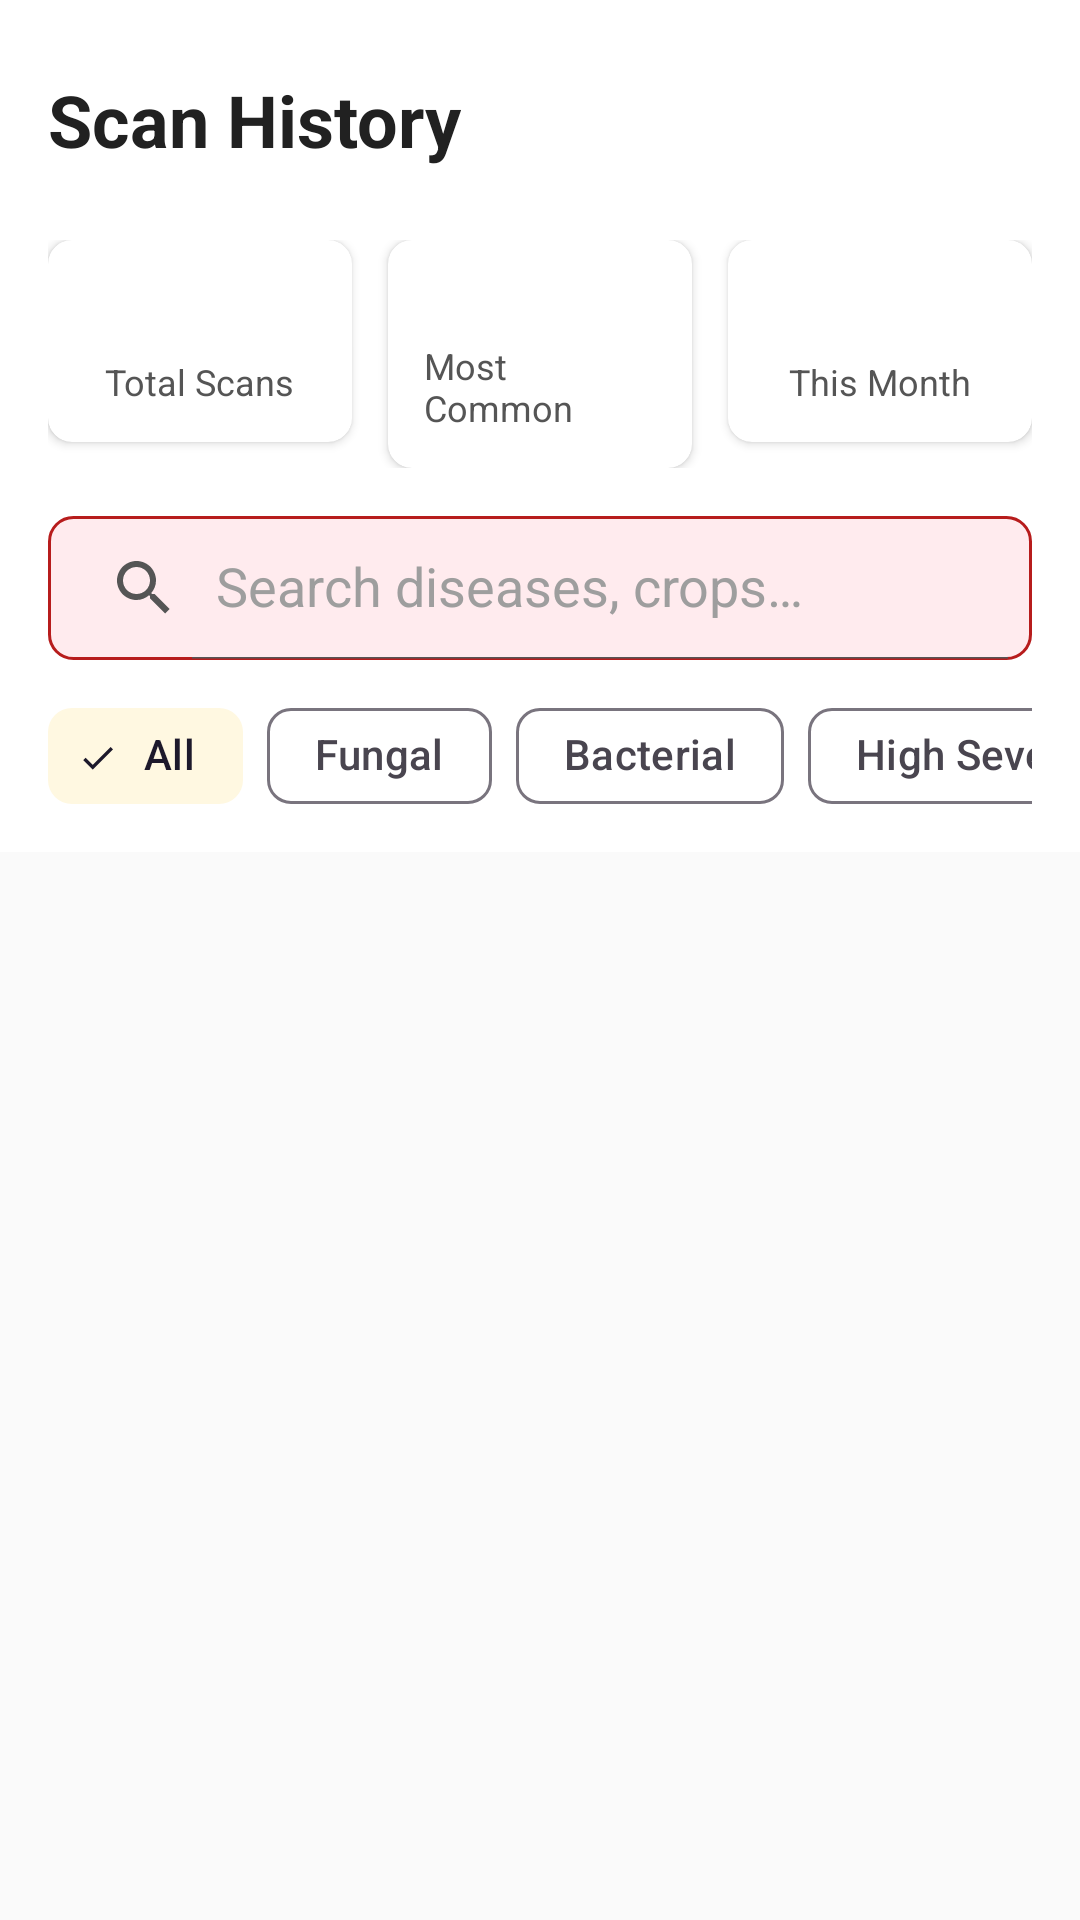

This screen was rendered from an Android layout file. Write that file and the resources it references.
<!-- AndroidManifest.xml: application theme Theme.PlantCureAI -->
<!-- res/layout/fragment_history.xml -->
<?xml version="1.0" encoding="utf-8"?>
<androidx.coordinatorlayout.widget.CoordinatorLayout xmlns:android="http://schemas.android.com/apk/res/android"
    xmlns:app="http://schemas.android.com/apk/res-auto"
    xmlns:tools="http://schemas.android.com/tools"
    android:layout_width="match_parent"
    android:layout_height="match_parent"
    android:background="@color/background">

    <com.google.android.material.appbar.AppBarLayout
        android:layout_width="match_parent"
        android:layout_height="wrap_content"
        android:background="@color/surface">

        
        <RelativeLayout
            android:layout_width="match_parent"
            android:layout_height="wrap_content"
            android:padding="16dp"
            app:layout_scrollFlags="scroll|enterAlways">

            <TextView
                android:layout_width="wrap_content"
                android:layout_height="wrap_content"
                android:layout_alignParentStart="true"
                android:layout_centerVertical="true"
                android:text="@string/history_title"
                android:textSize="24sp"
                android:textStyle="bold"
                android:textColor="@color/text_primary" />

            <com.google.android.material.button.MaterialButton
                android:id="@+id/btnOpenMap"
                style="@style/Widget.Material3.Button.IconButton"
                android:layout_width="wrap_content"
                android:layout_height="wrap_content"
                android:layout_alignParentEnd="true"
                android:layout_centerVertical="true"
                app:icon="@drawable/ic_location"
                app:iconTint="@color/primary" />
        </RelativeLayout>

        
        <LinearLayout
            android:layout_width="match_parent"
            android:layout_height="wrap_content"
            android:orientation="horizontal"
            android:paddingHorizontal="16dp"
            android:paddingBottom="16dp"
            app:layout_scrollFlags="scroll|enterAlways">

            
            <androidx.cardview.widget.CardView
                android:layout_width="0dp"
                android:layout_height="wrap_content"
                android:layout_weight="1"
                android:layout_marginEnd="8dp"
                app:cardCornerRadius="8dp"
                app:cardElevation="2dp">

                <LinearLayout
                    android:layout_width="match_parent"
                    android:layout_height="wrap_content"
                    android:orientation="vertical"
                    android:padding="12dp"
                    android:gravity="center">

                    <TextView
                        android:id="@+id/tvTotalScans"
                        android:layout_width="wrap_content"
                        android:layout_height="wrap_content"
                        android:textColor="@color/primary"
                        android:textSize="20sp"
                        android:textStyle="bold"
                        tools:text="14" />

                    <TextView
                        android:layout_width="wrap_content"
                        android:layout_height="wrap_content"
                        android:text="@string/total_scans"
                        android:textColor="@color/text_secondary"
                        android:textSize="12sp" />
                </LinearLayout>
            </androidx.cardview.widget.CardView>

            
            <androidx.cardview.widget.CardView
                android:layout_width="0dp"
                android:layout_height="wrap_content"
                android:layout_weight="1"
                android:layout_marginHorizontal="4dp"
                app:cardCornerRadius="8dp"
                app:cardElevation="2dp">

                <LinearLayout
                    android:layout_width="match_parent"
                    android:layout_height="wrap_content"
                    android:orientation="vertical"
                    android:padding="12dp"
                    android:gravity="center">

                    <TextView
                        android:id="@+id/tvMostCommon"
                        android:layout_width="wrap_content"
                        android:layout_height="wrap_content"
                        android:textColor="@color/accent"
                        android:textSize="16sp"
                        android:textStyle="bold"
                        android:maxLines="1"
                        android:ellipsize="end"
                        tools:text="Late Blight" />

                    <TextView
                        android:layout_width="wrap_content"
                        android:layout_height="wrap_content"
                        android:text="@string/most_common"
                        android:textColor="@color/text_secondary"
                        android:textSize="12sp" />
                </LinearLayout>
            </androidx.cardview.widget.CardView>

            
            <androidx.cardview.widget.CardView
                android:layout_width="0dp"
                android:layout_height="wrap_content"
                android:layout_weight="1"
                android:layout_marginStart="8dp"
                app:cardCornerRadius="8dp"
                app:cardElevation="2dp">

                <LinearLayout
                    android:layout_width="match_parent"
                    android:layout_height="wrap_content"
                    android:orientation="vertical"
                    android:padding="12dp"
                    android:gravity="center">

                    <TextView
                        android:id="@+id/tvThisMonth"
                        android:layout_width="wrap_content"
                        android:layout_height="wrap_content"
                        android:textColor="@color/primary"
                        android:textSize="20sp"
                        android:textStyle="bold"
                        tools:text="3" />

                    <TextView
                        android:layout_width="wrap_content"
                        android:layout_height="wrap_content"
                        android:text="@string/this_month"
                        android:textColor="@color/text_secondary"
                        android:textSize="12sp" />
                </LinearLayout>
            </androidx.cardview.widget.CardView>
        </LinearLayout>

        
        <androidx.appcompat.widget.SearchView
            android:id="@+id/searchView"
            android:layout_width="match_parent"
            android:layout_height="wrap_content"
            android:layout_marginHorizontal="16dp"
            android:layout_marginBottom="8dp"
            android:background="@drawable/bg_warning"
            app:queryHint="@string/search_hint"
            app:iconifiedByDefault="false" />

        
        <HorizontalScrollView
            android:layout_width="match_parent"
            android:layout_height="wrap_content"
            android:scrollbars="none"
            android:paddingHorizontal="16dp"
            android:paddingBottom="8dp">

            <com.google.android.material.chip.ChipGroup
                android:id="@+id/chipGroupFilter"
                android:layout_width="wrap_content"
                android:layout_height="wrap_content"
                app:singleSelection="true">

                <com.google.android.material.chip.Chip
                    android:id="@+id/chipAll"
                    style="@style/Widget.Material3.Chip.Filter"
                    android:layout_width="wrap_content"
                    android:layout_height="wrap_content"
                    android:text="@string/filter_all"
                    android:checked="true" />

                <com.google.android.material.chip.Chip
                    android:id="@+id/chipFungal"
                    style="@style/Widget.Material3.Chip.Filter"
                    android:layout_width="wrap_content"
                    android:layout_height="wrap_content"
                    android:text="@string/filter_fungal" />

                <com.google.android.material.chip.Chip
                    android:id="@+id/chipBacterial"
                    style="@style/Widget.Material3.Chip.Filter"
                    android:layout_width="wrap_content"
                    android:layout_height="wrap_content"
                    android:text="@string/filter_bacterial" />

                <com.google.android.material.chip.Chip
                    android:id="@+id/chipHighSeverity"
                    style="@style/Widget.Material3.Chip.Filter"
                    android:layout_width="wrap_content"
                    android:layout_height="wrap_content"
                    android:text="@string/filter_high_severity" />

            </com.google.android.material.chip.ChipGroup>
        </HorizontalScrollView>

    </com.google.android.material.appbar.AppBarLayout>

    
    <androidx.recyclerview.widget.RecyclerView
        android:id="@+id/rvHistory"
        android:layout_width="match_parent"
        android:layout_height="match_parent"
        android:paddingTop="8dp"
        android:clipToPadding="false"
        app:layout_behavior="@string/appbar_scrolling_view_behavior" />

    
    <com.facebook.shimmer.ShimmerFrameLayout
        android:id="@+id/shimmerLayout"
        android:layout_width="match_parent"
        android:layout_height="match_parent"
        android:visibility="gone"
        app:layout_behavior="@string/appbar_scrolling_view_behavior">
        <LinearLayout
            android:layout_width="match_parent"
            android:layout_height="wrap_content"
            android:orientation="vertical">
            <include layout="@layout/item_scan_history" />
            <include layout="@layout/item_scan_history" />
            <include layout="@layout/item_scan_history" />
            <include layout="@layout/item_scan_history" />
        </LinearLayout>
    </com.facebook.shimmer.ShimmerFrameLayout>

    
    <LinearLayout
        android:id="@+id/layoutEmpty"
        android:layout_width="match_parent"
        android:layout_height="match_parent"
        android:orientation="vertical"
        android:gravity="center"
        android:visibility="gone"
        app:layout_behavior="@string/appbar_scrolling_view_behavior">

        <ImageView
            android:layout_width="120dp"
            android:layout_height="120dp"
            android:src="@android:drawable/ic_menu_recent_history"
            app:tint="@color/text_hint" />

        <TextView
            android:layout_width="wrap_content"
            android:layout_height="wrap_content"
            android:layout_marginTop="16dp"
            android:text="No scans found"
            android:textColor="@color/text_secondary"
            android:textSize="18sp" />
    </LinearLayout>

</androidx.coordinatorlayout.widget.CoordinatorLayout>
<!-- res/layout/item_scan_history.xml (included above) -->
<?xml version="1.0" encoding="utf-8"?>
<androidx.cardview.widget.CardView xmlns:android="http://schemas.android.com/apk/res/android"
    xmlns:app="http://schemas.android.com/apk/res-auto"
    xmlns:tools="http://schemas.android.com/tools"
    android:layout_width="match_parent"
    android:layout_height="wrap_content"
    android:layout_marginHorizontal="16dp"
    android:layout_marginVertical="8dp"
    app:cardCornerRadius="12dp"
    app:cardElevation="2dp"
    android:clickable="true"
    android:focusable="true"
    android:foreground="?attr/selectableItemBackground">

    <androidx.constraintlayout.widget.ConstraintLayout
        android:layout_width="match_parent"
        android:layout_height="wrap_content"
        android:padding="12dp">

        <com.google.android.material.imageview.ShapeableImageView
            android:id="@+id/ivThumbnail"
            android:layout_width="80dp"
            android:layout_height="80dp"
            android:scaleType="centerCrop"
            android:background="#E0E0E0"
            app:shapeAppearanceOverlay="@style/ShapeAppearanceOverlay.App.CornerSize8Percent"
            app:layout_constraintTop_toTopOf="parent"
            app:layout_constraintBottom_toBottomOf="parent"
            app:layout_constraintStart_toStartOf="parent" />

        <TextView
            android:id="@+id/tvDiseaseName"
            android:layout_width="0dp"
            android:layout_height="wrap_content"
            android:layout_marginStart="12dp"
            android:textColor="@color/text_primary"
            android:textSize="16sp"
            android:textStyle="bold"
            app:layout_constraintTop_toTopOf="parent"
            app:layout_constraintStart_toEndOf="@id/ivThumbnail"
            app:layout_constraintEnd_toEndOf="parent"
            tools:text="Late Blight" />

        <TextView
            android:id="@+id/tvCropName"
            android:layout_width="wrap_content"
            android:layout_height="wrap_content"
            android:textColor="@color/text_secondary"
            android:textSize="14sp"
            app:layout_constraintTop_toBottomOf="@id/tvDiseaseName"
            app:layout_constraintStart_toStartOf="@id/tvDiseaseName"
            tools:text="Tomato" />

        <com.google.android.material.chip.Chip
            android:id="@+id/chipSeverity"
            android:layout_width="wrap_content"
            android:layout_height="40dp"
            android:layout_marginTop="4dp"
            android:textColor="@color/on_primary"
            app:chipMinHeight="24dp"
            app:chipBackgroundColor="@color/severity_high"
            app:layout_constraintTop_toBottomOf="@id/tvCropName"
            app:layout_constraintStart_toStartOf="@id/tvDiseaseName"
            tools:text="HIGH" />

        <TextView
            android:id="@+id/tvDate"
            android:layout_width="wrap_content"
            android:layout_height="wrap_content"
            android:textColor="@color/text_hint"
            android:textSize="12sp"
            app:layout_constraintBottom_toBottomOf="parent"
            app:layout_constraintEnd_toEndOf="parent"
            tools:text="14 May, 2025" />

    </androidx.constraintlayout.widget.ConstraintLayout>
</androidx.cardview.widget.CardView>
<!-- resources referenced by this layout -->
<resources>
  <color name="accent">#F57F17</color>
  <color name="background">#FAFAFA</color>
  <color name="on_primary">#FFFFFF</color>
  <color name="primary">#1B6B2F</color>
  <color name="severity_high">#B71C1C</color>
  <color name="surface">#FFFFFF</color>
  <color name="text_hint">#9E9E9E</color>
  <color name="text_primary">#212121</color>
  <color name="text_secondary">#555555</color>
  <!-- drawable bg_warning (drawable) -->
  <?xml version="1.0" encoding="utf-8"?>
  <shape xmlns:android="http://schemas.android.com/apk/res/android">
      <solid android:color="@color/severity_high_bg" />
      <corners android:radius="8dp" />
      <stroke android:width="1dp" android:color="@color/severity_high" />
  </shape>
  <string name="filter_all">All</string>
  <string name="filter_bacterial">Bacterial</string>
  <string name="filter_fungal">Fungal</string>
  <string name="filter_high_severity">High Severity</string>
  <string name="history_title">Scan History</string>
  <string name="most_common">Most Common</string>
  <string name="search_hint">Search diseases, crops…</string>
  <string name="this_month">This Month</string>
  <string name="total_scans">Total Scans</string>
  <style name="ShapeAppearanceOverlay.App.CornerSize8Percent" parent="">
          <item name="cornerSize">8dp</item>
      </style>
  <style name="Theme.PlantCureAI" parent="Theme.Material3.Light.NoActionBar">
          
          <item name="colorPrimary">@color/primary</item>
          <item name="colorPrimaryDark">@color/primary_dark</item>
          <item name="colorOnPrimary">@color/on_primary</item>
          <item name="colorPrimaryContainer">@color/primary_light</item>
  
          
          <item name="colorSecondary">@color/accent</item>
          <item name="colorOnSecondary">@color/on_accent</item>
          <item name="colorSecondaryContainer">@color/accent_light</item>
  
          
          <item name="colorError">@color/severity_high</item>
  
          
          <item name="android:colorBackground">@color/background</item>
          <item name="colorSurface">@color/surface</item>
          <item name="colorSurfaceVariant">@color/surface_variant</item>
  
          
          <item name="android:statusBarColor">@color/status_bar</item>
          <item name="android:navigationBarColor">@color/surface</item>
          <item name="android:windowLightStatusBar">false</item>
          <item name="android:windowLightNavigationBar">true</item>
  
          
          <item name="android:textColorPrimary">@color/text_primary</item>
          <item name="android:textColorSecondary">@color/text_secondary</item>
          <item name="android:textColorHint">@color/text_hint</item>
  
          
          <item name="shapeAppearanceSmallComponent">@style/PlantCure.ShapeSmall</item>
          <item name="shapeAppearanceMediumComponent">@style/PlantCure.ShapeMedium</item>
          <item name="shapeAppearanceLargeComponent">@style/PlantCure.ShapeLarge</item>
      </style>
  <color name="severity_high_bg">#FFEBEE</color>
  <color name="primary_dark">#0D4A1F</color>
  <color name="primary_light">#E8F5E9</color>
  <color name="on_accent">#FFFFFF</color>
  <color name="accent_light">#FFF8E1</color>
  <color name="surface_variant">#E0E4DB</color>
  <color name="status_bar">#0D4A1F</color>
  <style name="PlantCure.ShapeSmall" parent="ShapeAppearance.Material3.SmallComponent">
          <item name="cornerSize">8dp</item>
      </style>
  <style name="PlantCure.ShapeMedium" parent="ShapeAppearance.Material3.MediumComponent">
          <item name="cornerSize">12dp</item>
      </style>
  <style name="PlantCure.ShapeLarge" parent="ShapeAppearance.Material3.LargeComponent">
          <item name="cornerSize">16dp</item>
      </style>
</resources>
